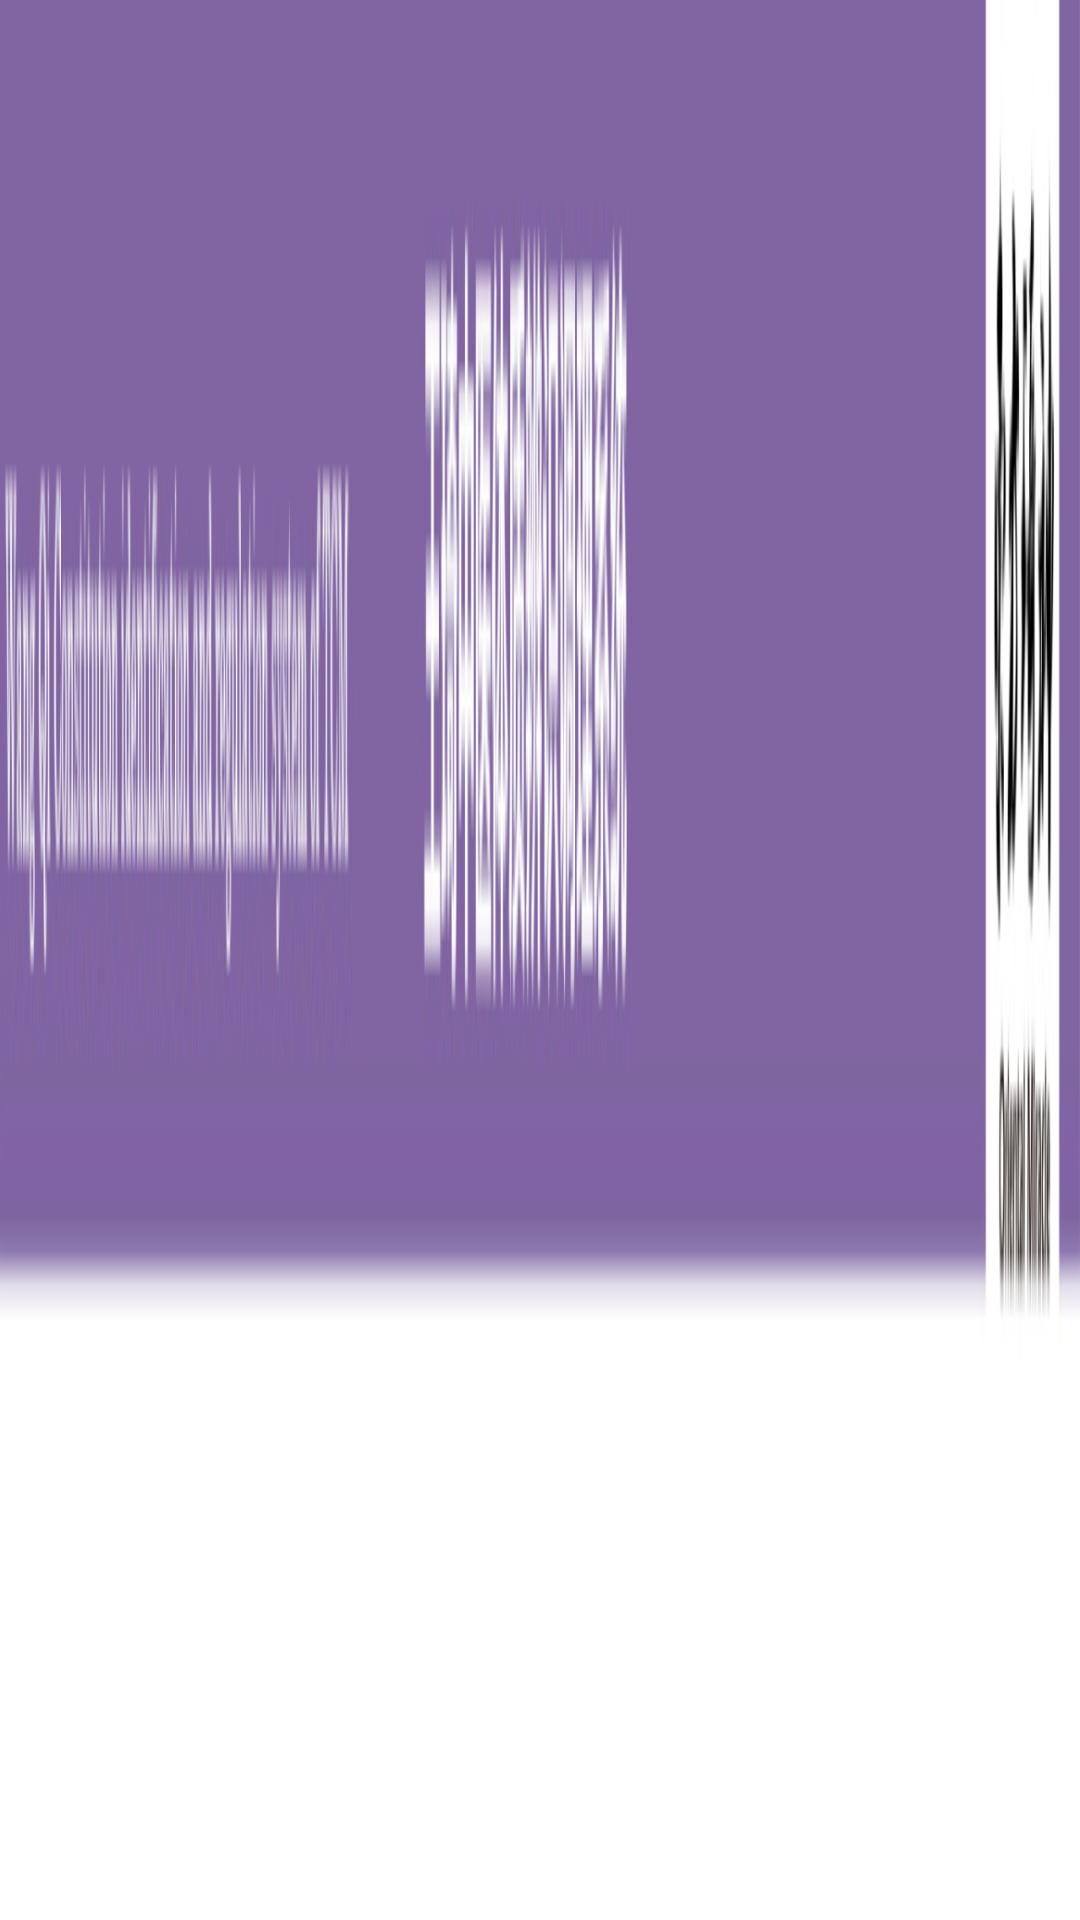

Reconstruct the res/layout file that produces this screen, plus the resources it refers to.
<!-- AndroidManifest.xml: application theme android:Theme.Holo.Light.NoActionBar.Fullscreen -->
<!-- res/layout/activity_bottom.xml -->
<?xml version="1.0" encoding="utf-8"?>
<LinearLayout xmlns:android="http://schemas.android.com/apk/res/android"
    android:layout_width="match_parent"
    android:layout_height="wrap_content"
    android:orientation="vertical" 
    android:background="@drawable/bottom">
    

</LinearLayout>
<!-- resources referenced by this layout -->
<resources>
  <!-- drawable bottom: png bitmap (drawable-hdpi, 35857 bytes) -->
</resources>
